Run: headless pygame with SDL's dummy video driver; simulated clock (each Clock.tick advances the game by its frame time, no real sleeping); random seed 0; keys injected as events and as key.get_pressed() state; no mouse input.
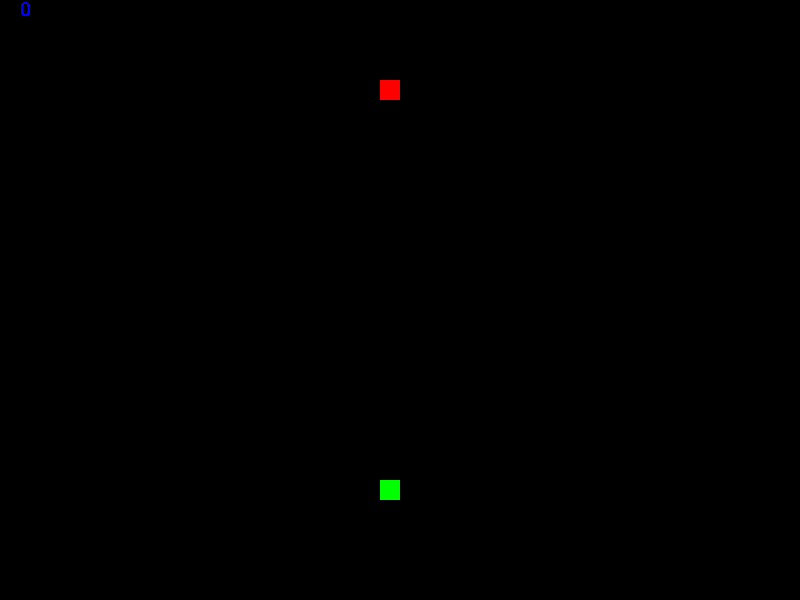
Frame 1 of 4 · flips 1–60 · no input
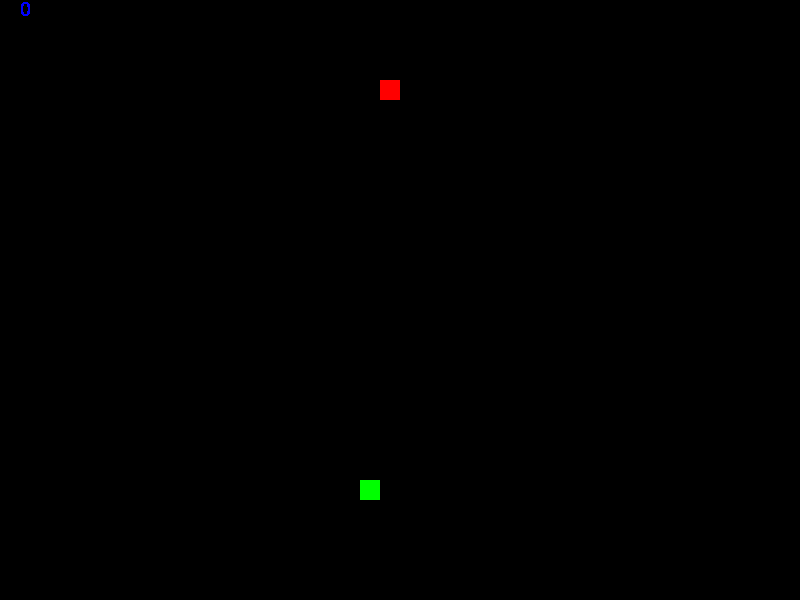
Frame 2 of 4 · flips 61–180 · tapped SPACE, RETURN · held RIGHT (→), D
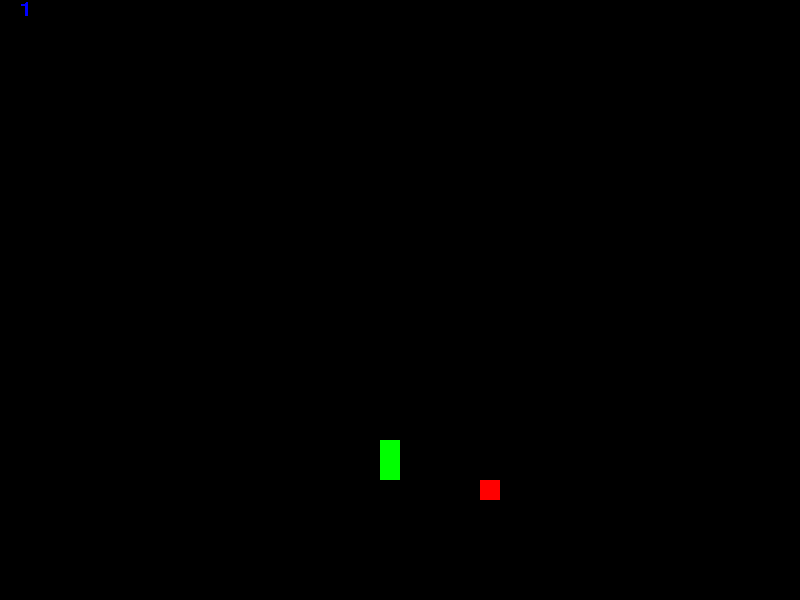
Frame 3 of 4 · flips 181–300 · held DOWN (↓), S
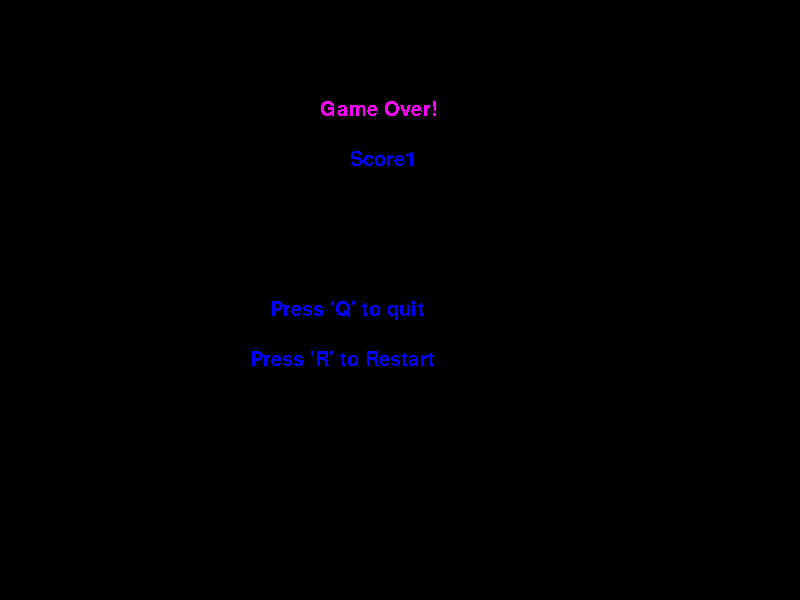
Frame 4 of 4 · flips 301–420 · held LEFT (←), A, UP (↑), W

The pygame program that drew these frames:

import pygame
import random

# initialize game
pygame.init()

# colors in RGB (red green blue)
red = (255, 0, 0)
orange = (255, 128, 0)
yellow = (255, 255, 0)
lime = (128, 255, 0)
green = (0, 255, 0)
cyan = (0, 255, 255)
l_blue = (0, 128, 255)
blue = (0, 0, 255)
purple = (128, 0, 255)
pink = (255, 0, 255)
deep_pink = (255, 0, 128)
white = (255, 255, 255)
black = (0, 0, 0)

# initialize font
pygame.font.init()
my_font = pygame.font.SysFont('Comic Sans MS', 30)

# create the screen
screen = pygame.display.set_mode((800, 600))

# state clock
clock = pygame.time.Clock()

# title and caption
pygame.display.set_caption("Space Invaders")


# draws player
def draw_player(body):
    for i in body:
        pygame.draw.rect(screen, green, pygame.Rect(i[0], i[1], 20, 20))


# draws food
def draw_food(x, y):
    pygame.draw.rect(screen, red, pygame.Rect(x, y, 20, 20))


def game_loop():
    # food
    food_x = 380
    food_y = 80
    
    # player
    player_x = 380
    player_y = 480
    speed_x = 0
    speed_y = 0
    body = [[player_x, player_y]]
    
    # initialize score
    score = 0
    
    # state of the game (Active / not Active)
    game_active = True
    game_over = False
    # game loop
    while game_active:
        # set background color
        screen.fill(black)
    
        # draw player
        draw_player(body)
    
        # draw food
        draw_food(food_x, food_y)
    
        # draw score
        score_text = my_font.render(str(score), False, (0, 0, 255))
        screen.blit(score_text, (20, 0))
    
        # eating
        if player_x == food_x and player_y == food_y:
            score += 1
            food_x = random.randrange(0, 780, 20)
            food_y = random.randrange(0, 580, 20)
            if [food_x, food_y] in body:
                food_x = random.randrange(0, 780, 20)
                food_y = random.randrange(0, 580, 20)
    
        # getting user made events
        for event in pygame.event.get():
            # close window event handling
            if event.type == pygame.QUIT:
                game_active = False
    
            if event.type == pygame.KEYDOWN:
                if event.key == pygame.K_LEFT and speed_x != 20:
                    speed_x = -20
                    speed_y = 0
                elif event.key == pygame.K_RIGHT and speed_x != -20:
                    speed_x = 20
                    speed_y = 0
                elif event.key == pygame.K_UP and speed_y != 20:
                    speed_x = 0
                    speed_y = -20
                elif event.key == pygame.K_DOWN and speed_y != -20:
                    speed_x = 0
                    speed_y = 20
            # elif event.type == pygame.KEYUP:
            #     speed_x = 0
            #     speed_y = 0
    
        player_x += speed_x
        player_y += speed_y
    
        if player_x == 800:
            player_x = 0
        elif player_x == -20:
            player_x = 780
        elif player_y == 600:
            player_y = 0
        elif player_y == -20:
            player_y = 580
    
        if len(body) > 1 and [player_x, player_y] in body:
            game_over = True
            game_active = False
    
        body.append([player_x, player_y])
        if len(body) > score + 1:
            del body[0]
    
        # update changes on the screen
        pygame.display.update()
        clock.tick(10)

    if game_over:
        game_over_menu(score)


def game_over_menu(last_score):
    while True:
        # set background color
        screen.fill(black)

        # show game over message
        game_over_message = my_font.render("Game Over!", False, pink)
        screen.blit(game_over_message, (320, 100))

        # draw score
        score_text = my_font.render("Score" + str(last_score), False, (0, 0, 255))
        screen.blit(score_text, (350, 150))

        # show control
        control_text1 = my_font.render("Press 'Q' to quit", False, (0, 0, 255))
        control_text2 = my_font.render("Press 'R' to Restart", False, (0, 0, 255))
        screen.blit(control_text1, (270, 300))
        screen.blit(control_text2, (250, 350))

        for event in pygame.event.get():
            # close window event handling
            if event.type == pygame.QUIT:
                quit()

            if event.type == pygame.KEYDOWN:
                if event.key == pygame.K_r:
                    game_loop()
                elif event.key == pygame.K_q:
                    quit()

        # update changes on the screen
        pygame.display.update()


game_loop()
